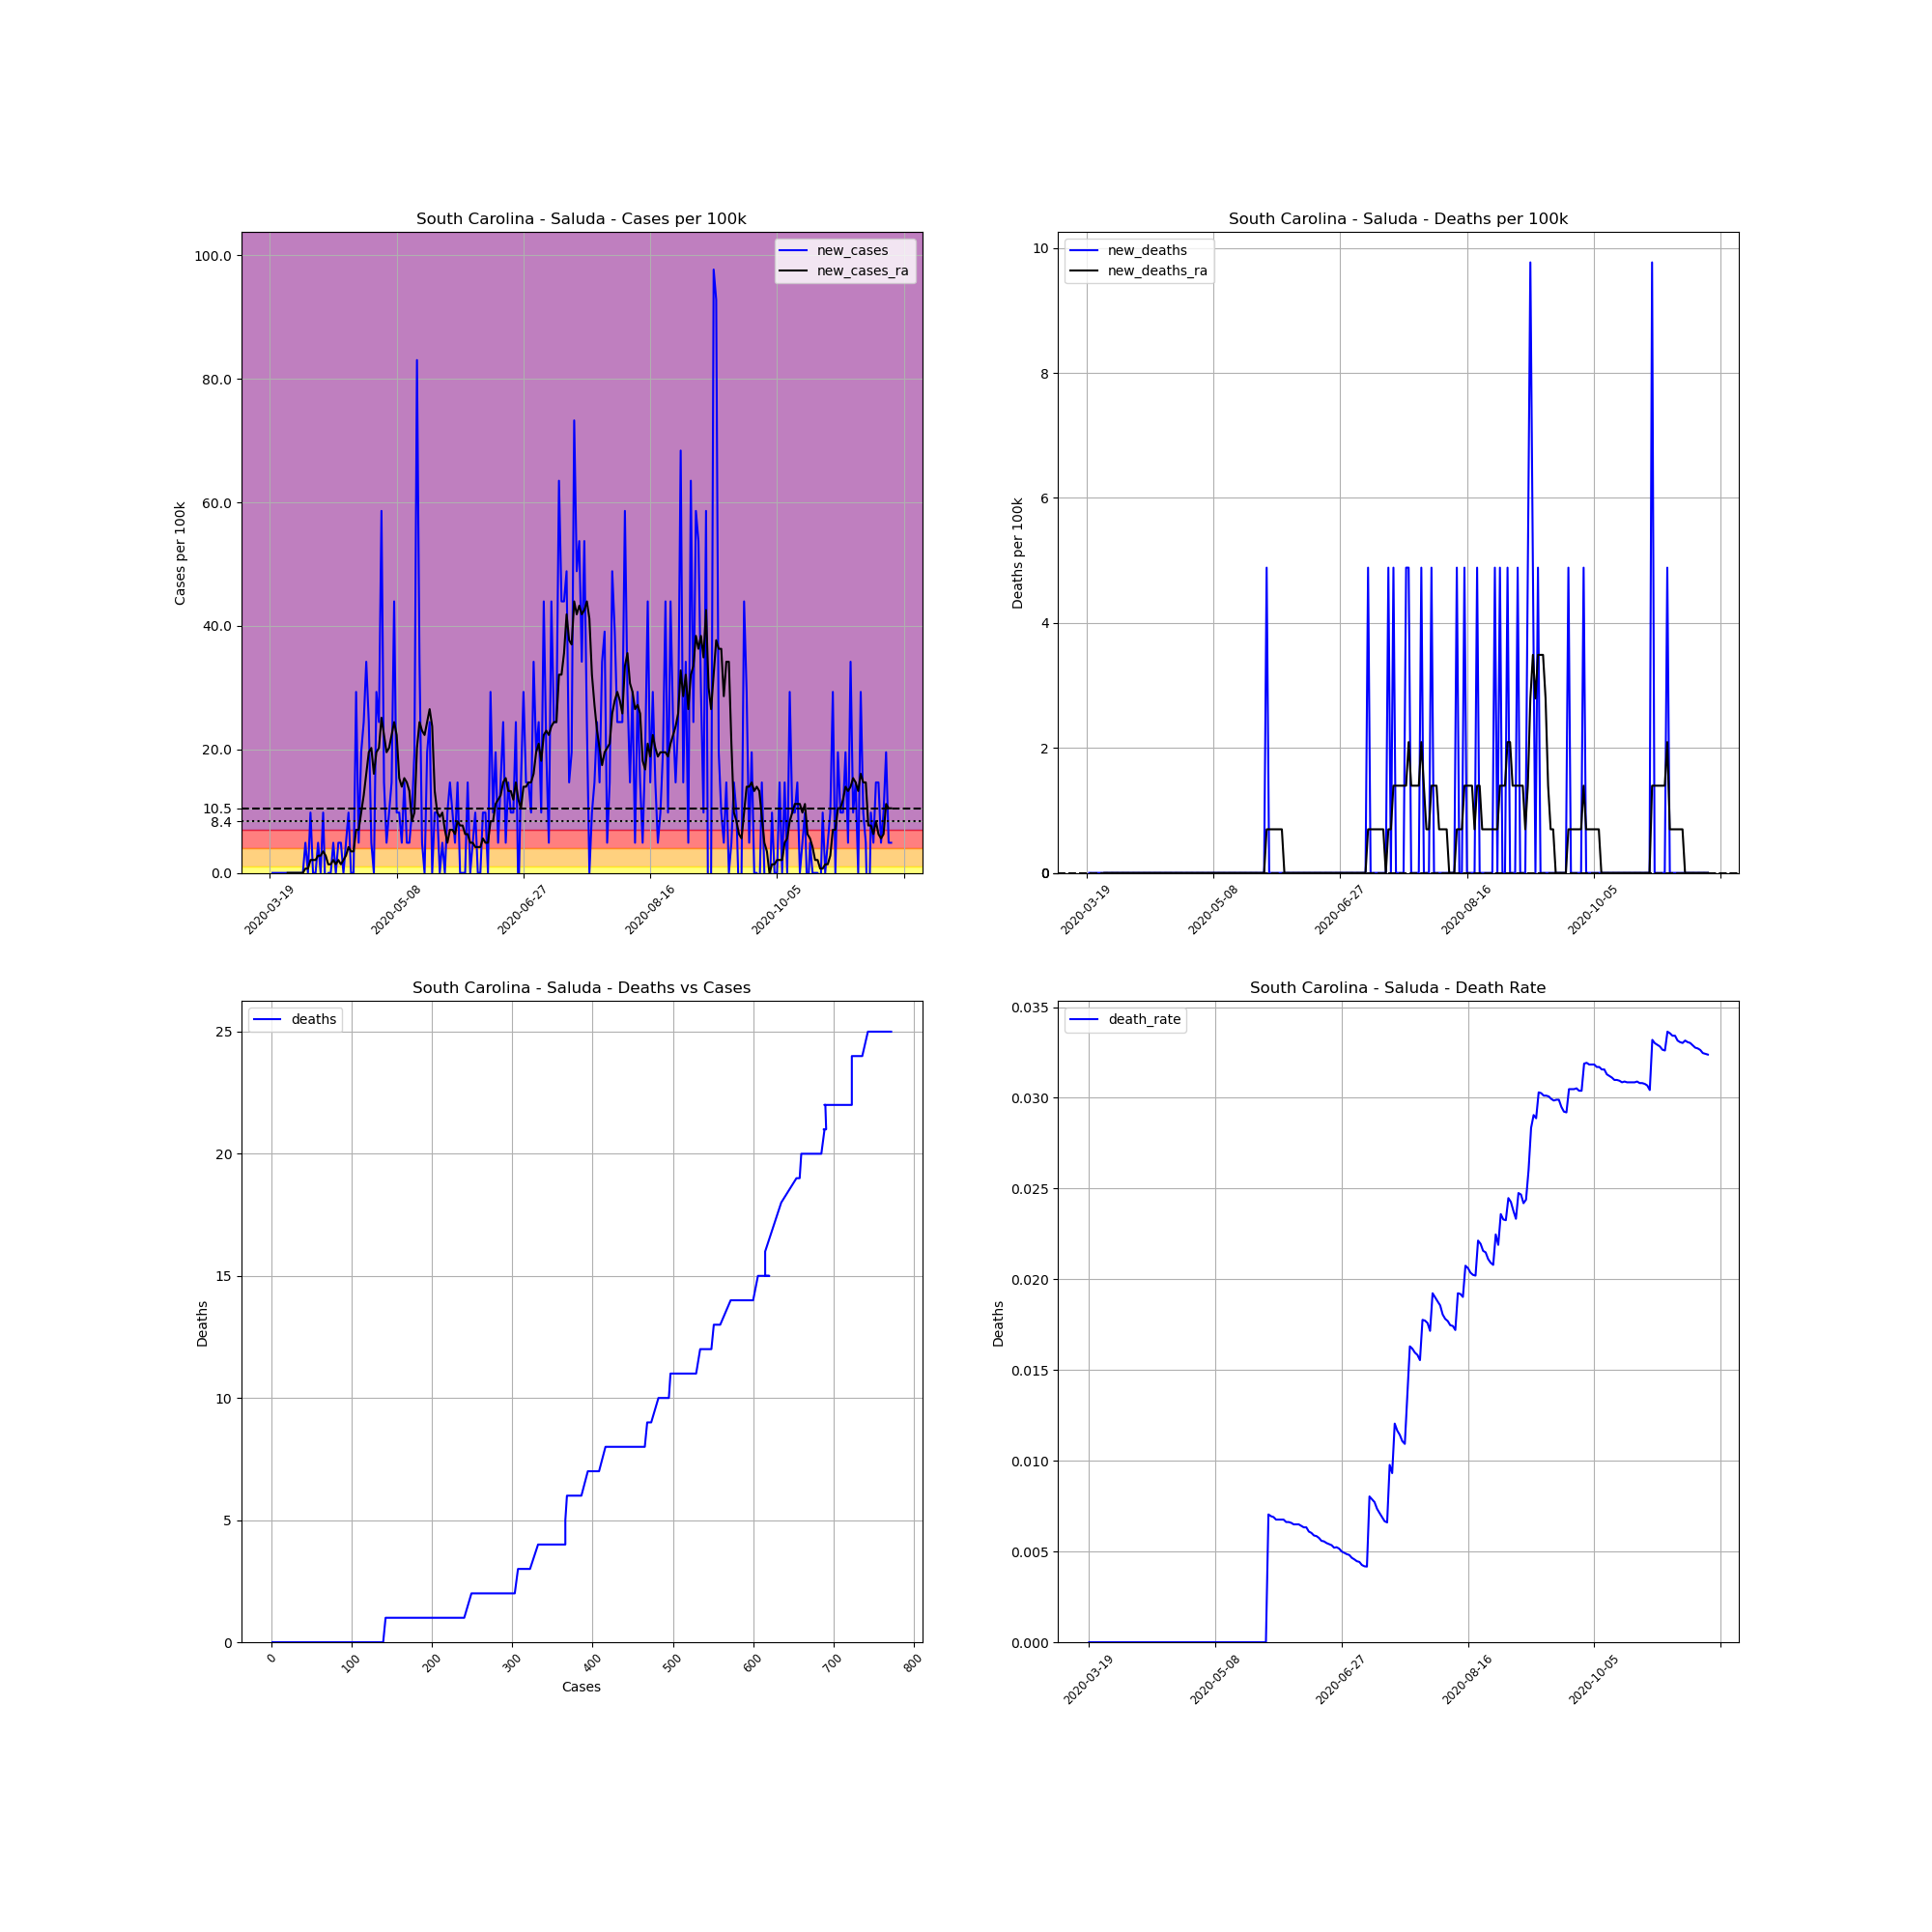

Source data for this figure (header and first rows):
, date, county, state, fips, cases, deaths, COUNTY, STNAME, CTYNAME, POPESTIMATE2019, cases_per_100k, deaths_per_100k, death_rate, new_cases, new_deaths, new_cases_ra, new_deaths_ra
184400, 2020-03-19, Saluda, South Carolina, 45081, 1, 0, 81, South Carolina, Saluda, 20473, 4.884, 0.0, 0.0, , , , 
184401, 2020-03-20, Saluda, South Carolina, 45081, 1, 0, 81, South Carolina, Saluda, 20473, 4.884, 0.0, 0.0, 0.0, 0.0, , 
184402, 2020-03-21, Saluda, South Carolina, 45081, 1, 0, 81, South Carolina, Saluda, 20473, 4.884, 0.0, 0.0, 0.0, 0.0, , 
184403, 2020-03-22, Saluda, South Carolina, 45081, 1, 0, 81, South Carolina, Saluda, 20473, 4.884, 0.0, 0.0, 0.0, 0.0, , 
184404, 2020-03-23, Saluda, South Carolina, 45081, 1, 0, 81, South Carolina, Saluda, 20473, 4.884, 0.0, 0.0, 0.0, 0.0, , 
184405, 2020-03-24, Saluda, South Carolina, 45081, 1, 0, 81, South Carolina, Saluda, 20473, 4.884, 0.0, 0.0, 0.0, 0.0, , 
184406, 2020-03-25, Saluda, South Carolina, 45081, 1, 0, 81, South Carolina, Saluda, 20473, 4.884, 0.0, 0.0, 0.0, 0.0, , 
184407, 2020-03-26, Saluda, South Carolina, 45081, 1, 0, 81, South Carolina, Saluda, 20473, 4.884, 0.0, 0.0, 0.0, 0.0, 0.0, 0.0
184408, 2020-03-27, Saluda, South Carolina, 45081, 1, 0, 81, South Carolina, Saluda, 20473, 4.884, 0.0, 0.0, 0.0, 0.0, 0.0, 0.0
184409, 2020-03-28, Saluda, South Carolina, 45081, 1, 0, 81, South Carolina, Saluda, 20473, 4.884, 0.0, 0.0, 0.0, 0.0, 0.0, 0.0
184410, 2020-03-29, Saluda, South Carolina, 45081, 1, 0, 81, South Carolina, Saluda, 20473, 4.884, 0.0, 0.0, 0.0, 0.0, 0.0, 0.0
184411, 2020-03-30, Saluda, South Carolina, 45081, 1, 0, 81, South Carolina, Saluda, 20473, 4.884, 0.0, 0.0, 0.0, 0.0, 0.0, 0.0
184412, 2020-03-31, Saluda, South Carolina, 45081, 1, 0, 81, South Carolina, Saluda, 20473, 4.884, 0.0, 0.0, 0.0, 0.0, 0.0, 0.0
184413, 2020-04-01, Saluda, South Carolina, 45081, 1, 0, 81, South Carolina, Saluda, 20473, 4.884, 0.0, 0.0, 0.0, 0.0, 0.0, 0.0
184414, 2020-04-02, Saluda, South Carolina, 45081, 2, 0, 81, South Carolina, Saluda, 20473, 9.769, 0.0, 0.0, 4.884, 0.0, 0.6978, 0.0
184415, 2020-04-03, Saluda, South Carolina, 45081, 2, 0, 81, South Carolina, Saluda, 20473, 9.769, 0.0, 0.0, 0.0, 0.0, 0.6978, 0.0
184416, 2020-04-04, Saluda, South Carolina, 45081, 4, 0, 81, South Carolina, Saluda, 20473, 19.54, 0.0, 0.0, 9.769, 0.0, 2.093, 0.0
184417, 2020-04-05, Saluda, South Carolina, 45081, 4, 0, 81, South Carolina, Saluda, 20473, 19.54, 0.0, 0.0, 0.0, 0.0, 2.093, 0.0
184418, 2020-04-06, Saluda, South Carolina, 45081, 4, 0, 81, South Carolina, Saluda, 20473, 19.54, 0.0, 0.0, 0.0, 0.0, 2.093, 0.0
184419, 2020-04-07, Saluda, South Carolina, 45081, 5, 0, 81, South Carolina, Saluda, 20473, 24.42, 0.0, 0.0, 4.884, 0.0, 2.791, 0.0
184420, 2020-04-08, Saluda, South Carolina, 45081, 5, 0, 81, South Carolina, Saluda, 20473, 24.42, 0.0, 0.0, 0.0, 0.0, 2.791, 0.0
184421, 2020-04-09, Saluda, South Carolina, 45081, 7, 0, 81, South Carolina, Saluda, 20473, 34.19, 0.0, 0.0, 9.769, 0.0, 3.489, 0.0
184422, 2020-04-10, Saluda, South Carolina, 45081, 6, 0, 81, South Carolina, Saluda, 20473, 29.31, 0.0, 0.0, -4.884, 0.0, 2.791, 0.0
184423, 2020-04-11, Saluda, South Carolina, 45081, 6, 0, 81, South Carolina, Saluda, 20473, 29.31, 0.0, 0.0, 0.0, 0.0, 1.396, 0.0
184424, 2020-04-12, Saluda, South Carolina, 45081, 6, 0, 81, South Carolina, Saluda, 20473, 29.31, 0.0, 0.0, 0.0, 0.0, 1.396, 0.0
184425, 2020-04-13, Saluda, South Carolina, 45081, 7, 0, 81, South Carolina, Saluda, 20473, 34.19, 0.0, 0.0, 4.884, 0.0, 2.093, 0.0
184426, 2020-04-14, Saluda, South Carolina, 45081, 7, 0, 81, South Carolina, Saluda, 20473, 34.19, 0.0, 0.0, 0.0, 0.0, 1.396, 0.0
184427, 2020-04-15, Saluda, South Carolina, 45081, 8, 0, 81, South Carolina, Saluda, 20473, 39.08, 0.0, 0.0, 4.884, 0.0, 2.093, 0.0
184428, 2020-04-16, Saluda, South Carolina, 45081, 9, 0, 81, South Carolina, Saluda, 20473, 43.96, 0.0, 0.0, 4.884, 0.0, 1.396, 0.0
184429, 2020-04-17, Saluda, South Carolina, 45081, 9, 0, 81, South Carolina, Saluda, 20473, 43.96, 0.0, 0.0, 0.0, 0.0, 2.093, 0.0
184430, 2020-04-18, Saluda, South Carolina, 45081, 10, 0, 81, South Carolina, Saluda, 20473, 48.84, 0.0, 0.0, 4.884, 0.0, 2.791, 0.0
184431, 2020-04-19, Saluda, South Carolina, 45081, 12, 0, 81, South Carolina, Saluda, 20473, 58.61, 0.0, 0.0, 9.769, 0.0, 4.187, 0.0
184432, 2020-04-20, Saluda, South Carolina, 45081, 12, 0, 81, South Carolina, Saluda, 20473, 58.61, 0.0, 0.0, 0.0, 0.0, 3.489, 0.0
184433, 2020-04-21, Saluda, South Carolina, 45081, 12, 0, 81, South Carolina, Saluda, 20473, 58.61, 0.0, 0.0, 0.0, 0.0, 3.489, 0.0
184434, 2020-04-22, Saluda, South Carolina, 45081, 18, 0, 81, South Carolina, Saluda, 20473, 87.92, 0.0, 0.0, 29.31, 0.0, 6.978, 0.0
184435, 2020-04-23, Saluda, South Carolina, 45081, 19, 0, 81, South Carolina, Saluda, 20473, 92.81, 0.0, 0.0, 4.884, 0.0, 6.978, 0.0
184436, 2020-04-24, Saluda, South Carolina, 45081, 23, 0, 81, South Carolina, Saluda, 20473, 112.3, 0.0, 0.0, 19.54, 0.0, 9.769, 0.0
184437, 2020-04-25, Saluda, South Carolina, 45081, 28, 0, 81, South Carolina, Saluda, 20473, 136.8, 0.0, 0.0, 24.42, 0.0, 12.56, 0.0
184438, 2020-04-26, Saluda, South Carolina, 45081, 35, 0, 81, South Carolina, Saluda, 20473, 171, 0.0, 0.0, 34.19, 0.0, 16.05, 0.0
184439, 2020-04-27, Saluda, South Carolina, 45081, 40, 0, 81, South Carolina, Saluda, 20473, 195.4, 0.0, 0.0, 24.42, 0.0, 19.54, 0.0
184440, 2020-04-28, Saluda, South Carolina, 45081, 41, 0, 81, South Carolina, Saluda, 20473, 200.3, 0.0, 0.0, 4.884, 0.0, 20.24, 0.0
184441, 2020-04-29, Saluda, South Carolina, 45081, 41, 0, 81, South Carolina, Saluda, 20473, 200.3, 0.0, 0.0, 0.0, 0.0, 16.05, 0.0
184442, 2020-04-30, Saluda, South Carolina, 45081, 47, 0, 81, South Carolina, Saluda, 20473, 229.6, 0.0, 0.0, 29.31, 0.0, 19.54, 0.0
184443, 2020-05-01, Saluda, South Carolina, 45081, 52, 0, 81, South Carolina, Saluda, 20473, 254, 0.0, 0.0, 24.42, 0.0, 20.24, 0.0
184444, 2020-05-02, Saluda, South Carolina, 45081, 64, 0, 81, South Carolina, Saluda, 20473, 312.6, 0.0, 0.0, 58.61, 0.0, 25.12, 0.0
184445, 2020-05-03, Saluda, South Carolina, 45081, 67, 0, 81, South Carolina, Saluda, 20473, 327.3, 0.0, 0.0, 14.65, 0.0, 22.33, 0.0
184446, 2020-05-04, Saluda, South Carolina, 45081, 68, 0, 81, South Carolina, Saluda, 20473, 332.1, 0.0, 0.0, 4.884, 0.0, 19.54, 0.0
184447, 2020-05-05, Saluda, South Carolina, 45081, 70, 0, 81, South Carolina, Saluda, 20473, 341.9, 0.0, 0.0, 9.769, 0.0, 20.24, 0.0
184448, 2020-05-06, Saluda, South Carolina, 45081, 73, 0, 81, South Carolina, Saluda, 20473, 356.6, 0.0, 0.0, 14.65, 0.0, 22.33, 0.0
184449, 2020-05-07, Saluda, South Carolina, 45081, 82, 0, 81, South Carolina, Saluda, 20473, 400.5, 0.0, 0.0, 43.96, 0.0, 24.42, 0.0
184450, 2020-05-08, Saluda, South Carolina, 45081, 84, 0, 81, South Carolina, Saluda, 20473, 410.3, 0.0, 0.0, 9.769, 0.0, 22.33, 0.0
184451, 2020-05-09, Saluda, South Carolina, 45081, 86, 0, 81, South Carolina, Saluda, 20473, 420.1, 0.0, 0.0, 9.769, 0.0, 15.35, 0.0
184452, 2020-05-10, Saluda, South Carolina, 45081, 87, 0, 81, South Carolina, Saluda, 20473, 424.9, 0.0, 0.0, 4.884, 0.0, 13.96, 0.0
184453, 2020-05-11, Saluda, South Carolina, 45081, 90, 0, 81, South Carolina, Saluda, 20473, 439.6, 0.0, 0.0, 14.65, 0.0, 15.35, 0.0
184454, 2020-05-12, Saluda, South Carolina, 45081, 91, 0, 81, South Carolina, Saluda, 20473, 444.5, 0.0, 0.0, 4.884, 0.0, 14.65, 0.0
184455, 2020-05-13, Saluda, South Carolina, 45081, 92, 0, 81, South Carolina, Saluda, 20473, 449.4, 0.0, 0.0, 4.884, 0.0, 13.26, 0.0
184456, 2020-05-14, Saluda, South Carolina, 45081, 94, 0, 81, South Carolina, Saluda, 20473, 459.1, 0.0, 0.0, 9.769, 0.0, 8.373, 0.0
184457, 2020-05-15, Saluda, South Carolina, 45081, 98, 0, 81, South Carolina, Saluda, 20473, 478.7, 0.0, 0.0, 19.54, 0.0, 9.769, 0.0
184458, 2020-05-16, Saluda, South Carolina, 45081, 115, 0, 81, South Carolina, Saluda, 20473, 561.7, 0.0, 0.0, 83.04, 0.0, 20.24, 0.0
184459, 2020-05-17, Saluda, South Carolina, 45081, 122, 0, 81, South Carolina, Saluda, 20473, 595.9, 0.0, 0.0, 34.19, 0.0, 24.42, 0.0
... 186 more rows
